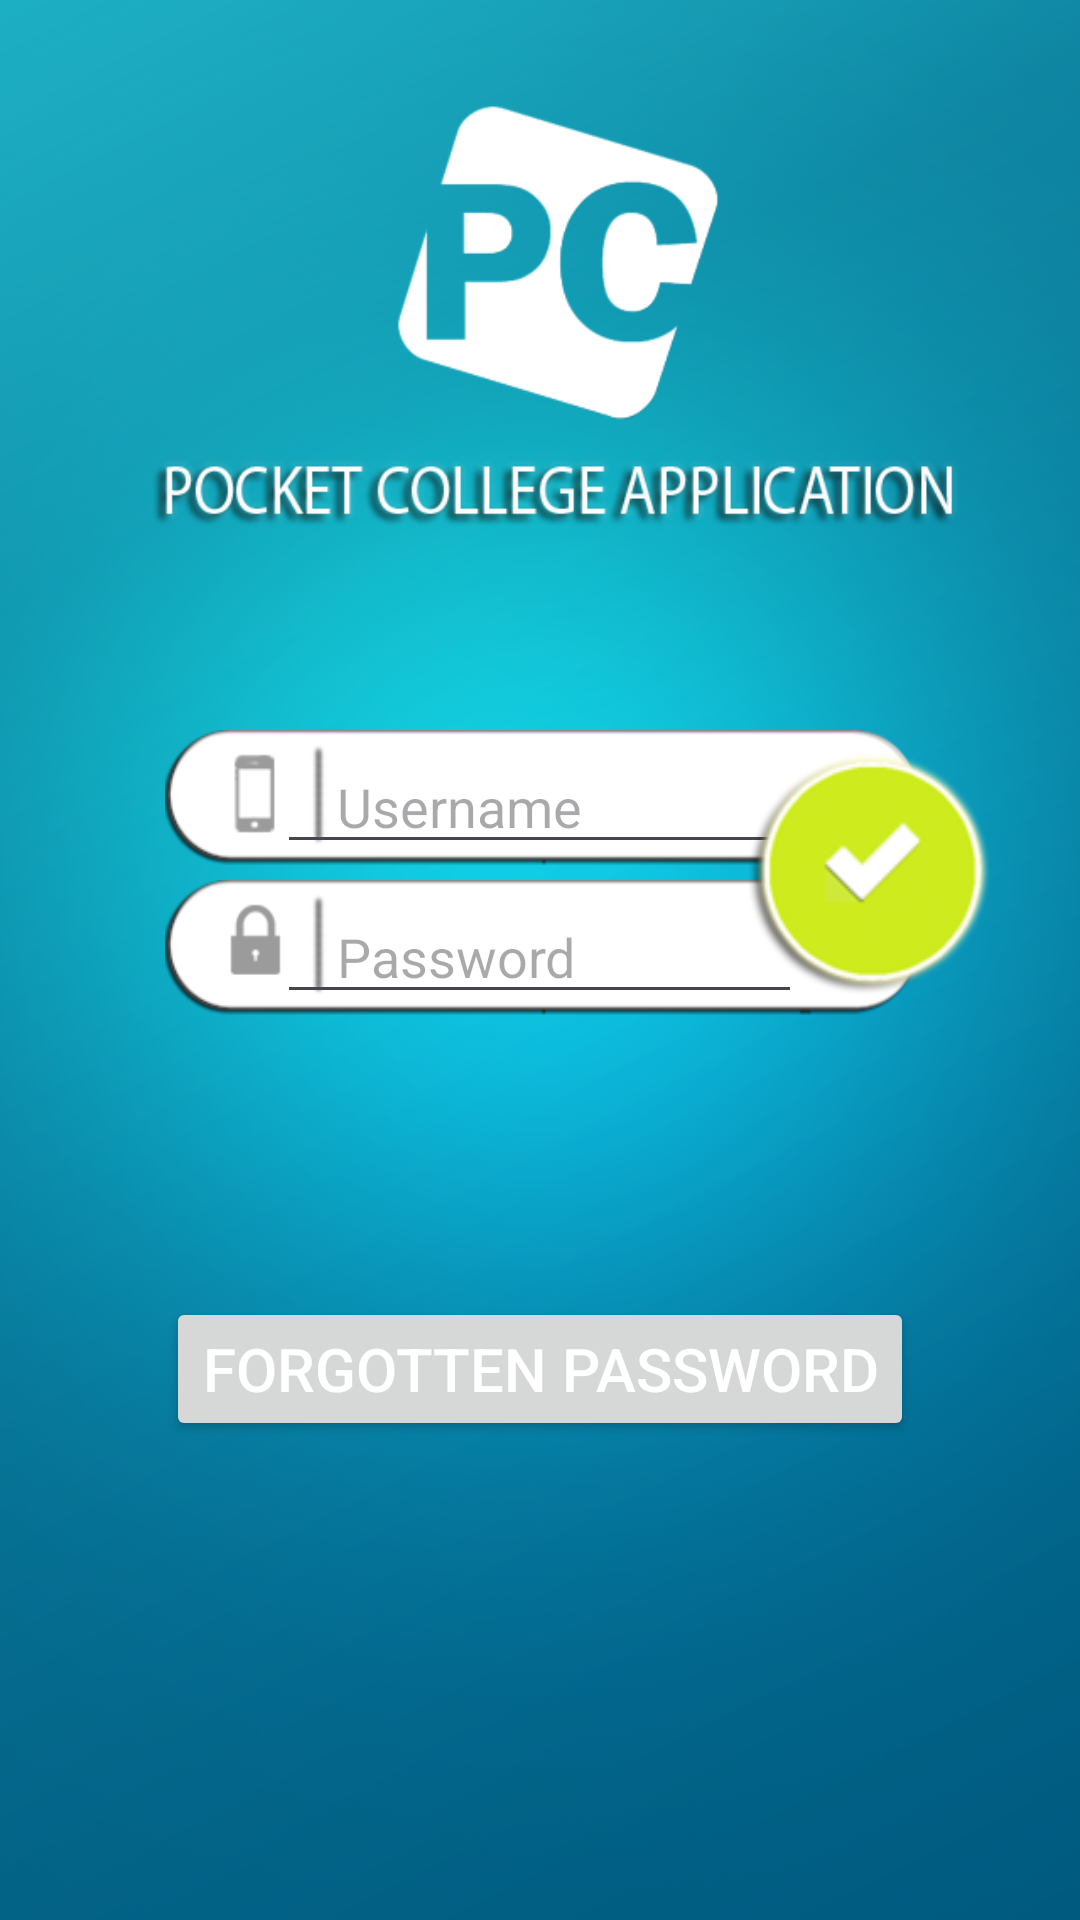

Layout XML and referenced resources for this Android screen:
<!-- AndroidManifest.xml: application theme Theme.PocketCollege -->
<!-- res/layout/studentlogin.xml -->
<?xml version="1.0" encoding="utf-8"?>
<LinearLayout xmlns:android="http://schemas.android.com/apk/res/android"
    android:layout_width="match_parent"
    android:layout_height="match_parent"
    android:layout_gravity="center"
    android:background="@drawable/modifiyone"
    android:gravity="center"
    android:orientation="vertical" >

    <RelativeLayout
        android:layout_width="match_parent"
        android:layout_height="wrap_content"
        android:layout_gravity="center"
        android:gravity="center"
        android:orientation="vertical" >

        <LinearLayout
            android:id="@+id/linearLayout1"
            android:layout_width="250dp"
            android:layout_height="45dp"
            android:layout_marginTop="84dp"
            android:background="@drawable/username_new_this"
            android:gravity="center"
            android:orientation="vertical" >

            <EditText
                android:id="@+id/user_name"
                android:layout_width="175dp"
                android:layout_height="wrap_content"
                android:layout_marginTop="3dp"
                android:ems="10"
                android:hint="Username"
                android:paddingLeft="20dp"
                android:inputType="text"
                android:text="" />

        </LinearLayout>

        <LinearLayout
            android:id="@+id/linearLayout2"
            android:layout_width="250dp"
            android:layout_height="45dp"
            android:layout_alignLeft="@+id/linearLayout1"
            android:layout_below="@+id/linearLayout1"
            android:layout_marginTop="5dp"
            android:background="@drawable/password_new_thius"
            android:gravity="center"
            android:orientation="vertical" >

            <EditText
                android:id="@+id/user_pass"
                android:layout_width="175dp"
                android:layout_height="wrap_content"
                android:layout_marginTop="3dp"
                android:ems="10"
                android:hint="Password"
                android:paddingLeft="20dp"
                android:inputType="textPassword"
                android:text="" />
        </LinearLayout>

        <Button
            android:id="@+id/b_login"
            android:layout_width="80dp"
            android:layout_height="80dp"
            android:layout_alignParentBottom="false"
            android:layout_alignParentEnd="false"
            android:layout_alignParentLeft="false"
            android:layout_alignParentRight="false"
            android:layout_alignParentStart="false"
            android:layout_alignParentTop="false"
            android:layout_alignRight="@+id/linearLayout1"
            android:layout_alignTop="@+id/linearLayout1"
            android:layout_alignWithParentIfMissing="false"
            android:layout_centerHorizontal="false"
            android:layout_centerInParent="false"
            android:layout_centerVertical="false"
            android:layout_marginLeft="25dp"
            android:layout_marginRight="-25dp"
            android:layout_marginTop="8dp"
            android:background="@drawable/go_new_this" />

        <TextView
            android:id="@+id/loginStatus"
            android:layout_width="wrap_content"
            android:layout_height="wrap_content"
            android:layout_alignLeft="@+id/linearLayout2"
            android:layout_alignRight="@+id/linearLayout2"
            android:layout_below="@+id/linearLayout2"
            android:layout_marginTop="15dp"
            android:layout_marginBottom="60dp"
            android:gravity="center"
            android:text=" "
            android:textColor="#E0E0E0" />
    </RelativeLayout>

    <LinearLayout
        android:layout_width="wrap_content"
        android:layout_height="wrap_content"
        android:layout_gravity="center"
        >
    </LinearLayout>


    <Button
        android:id="@+id/forgottenPassword"
        android:layout_width="wrap_content"
        android:layout_height="wrap_content"
        android:text="Forgotten Password"
        android:visibility="visible"
        android:textSize="20dp"
        android:textColor="@color/white"
        />

</LinearLayout>
<!-- resources referenced by this layout -->
<resources>
  <color name="white">#FFFFFF</color>
  <!-- drawable go_new_this: png bitmap (drawable-hdpi, 12284 bytes) -->
  <!-- drawable modifiyone: png bitmap (drawable-hdpi, 247849 bytes) -->
  <!-- drawable password_new_thius: png bitmap (drawable-hdpi, 7833 bytes) -->
  <!-- drawable username_new_this: png bitmap (drawable-hdpi, 7761 bytes) -->
  <style name="Theme.PocketCollege" parent="Base.Theme.PocketCollege" />
  <style name="Base.Theme.PocketCollege" parent="Theme.Material3.DayNight.NoActionBar">
          
          
      </style>
</resources>
